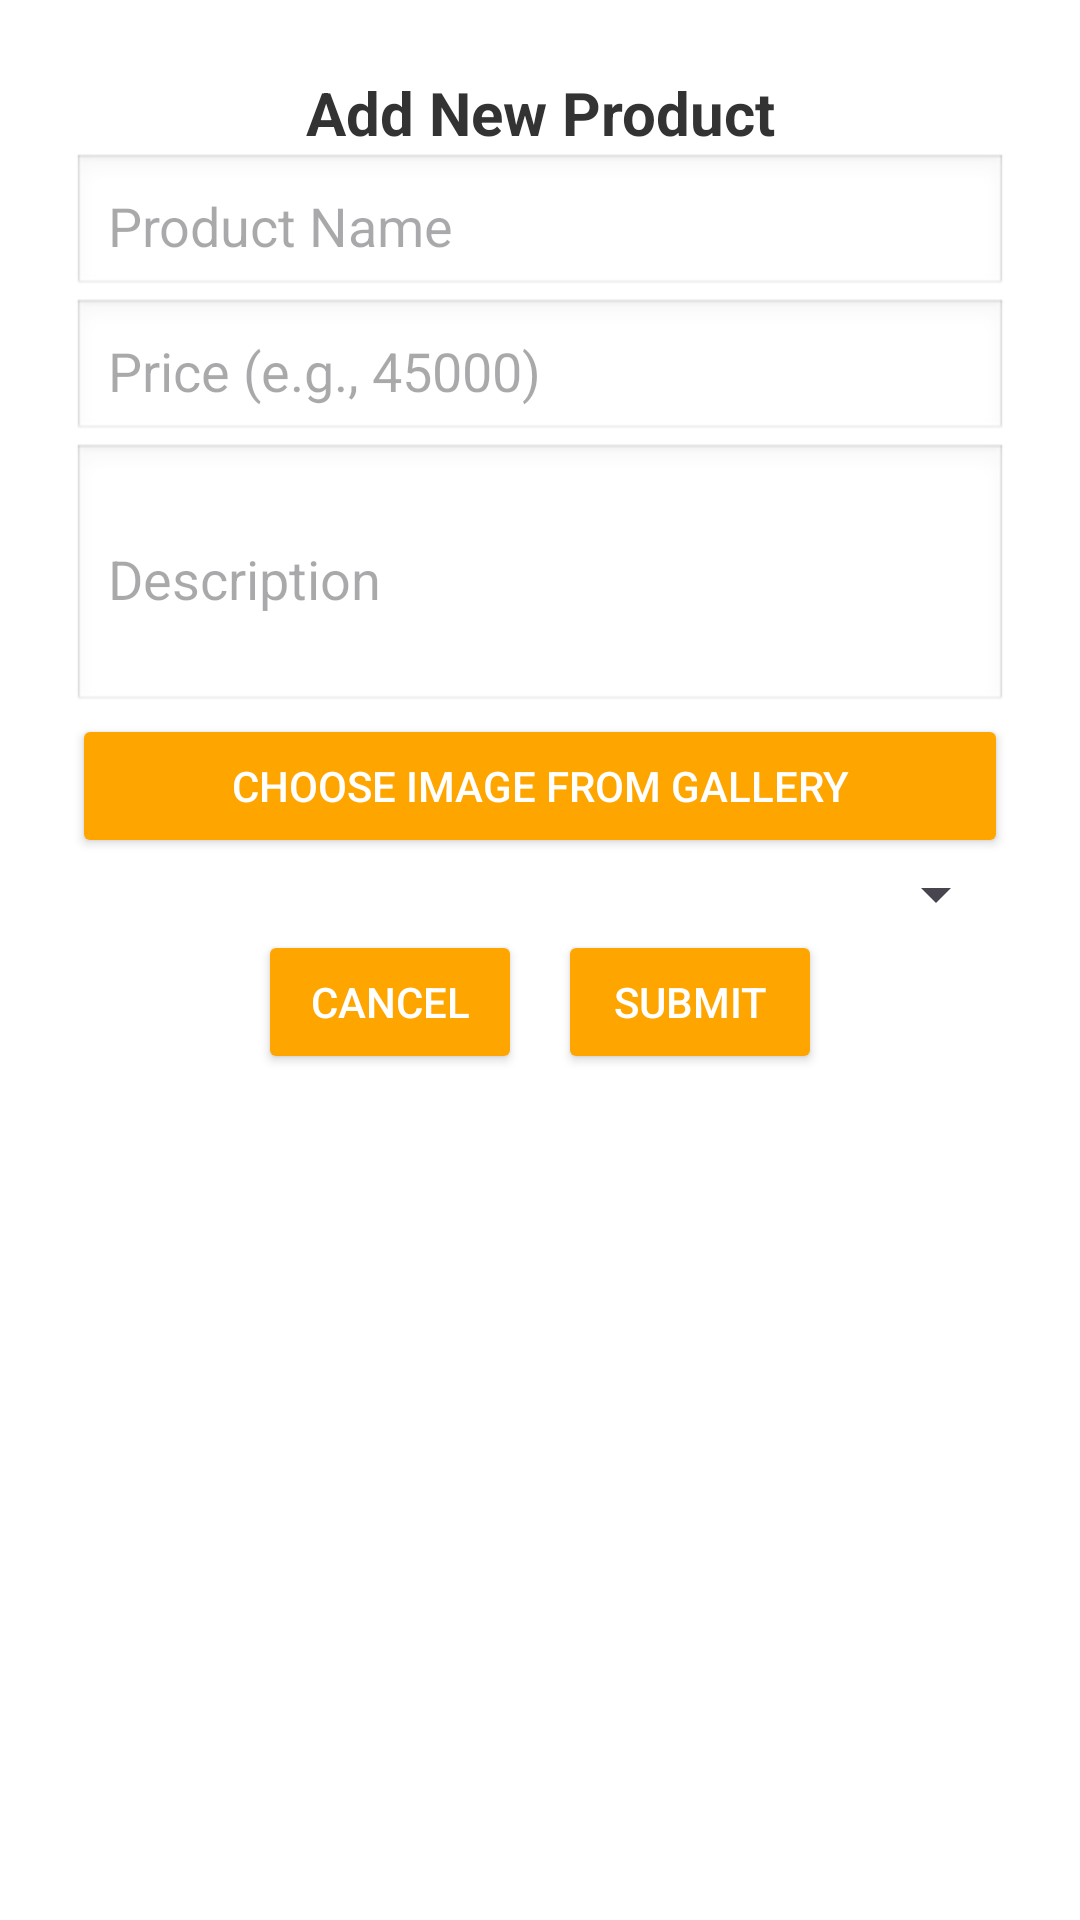

Reconstruct the res/layout file that produces this screen, plus the resources it refers to.
<!-- AndroidManifest.xml: application theme Theme.StudentOrderFood -->
<!-- res/layout/fragment_add_product.xml -->
<?xml version="1.0" encoding="utf-8"?>
<ScrollView xmlns:android="http://schemas.android.com/apk/res/android"
    xmlns:app="http://schemas.android.com/apk/res-auto"
    android:layout_width="match_parent"
    android:layout_height="match_parent"
    android:padding="24dp"
    android:background="@android:color/white">

    <androidx.constraintlayout.widget.ConstraintLayout
        android:layout_width="match_parent"
        android:layout_height="wrap_content">

        
        <TextView
            android:id="@+id/tvAddProductTitle"
            android:layout_width="0dp"
            android:layout_height="wrap_content"
            android:text="Add New Product"
            android:textSize="20sp"
            android:textStyle="bold"
            android:textColor="#333333"
            android:gravity="center"
            app:layout_constraintTop_toTopOf="parent"
            app:layout_constraintStart_toStartOf="parent"
            app:layout_constraintEnd_toEndOf="parent"
            android:layout_marginBottom="24dp" />

        
        <EditText
            android:id="@+id/etName"
            android:layout_width="0dp"
            android:layout_height="wrap_content"
            android:hint="Product Name"
            android:inputType="text"
            android:padding="12dp"
            android:background="@android:drawable/edit_text"
            app:layout_constraintTop_toBottomOf="@id/tvAddProductTitle"
            app:layout_constraintStart_toStartOf="parent"
            app:layout_constraintEnd_toEndOf="parent"
            android:layout_marginBottom="16dp" />

        
        <EditText
            android:id="@+id/etPrice"
            android:layout_width="0dp"
            android:layout_height="wrap_content"
            android:hint="Price (e.g., 45000)"
            android:inputType="numberDecimal"
            android:padding="12dp"
            android:background="@android:drawable/edit_text"
            app:layout_constraintTop_toBottomOf="@id/etName"
            app:layout_constraintStart_toStartOf="parent"
            app:layout_constraintEnd_toEndOf="parent"
            android:layout_marginBottom="16dp" />

        
        <EditText
            android:id="@+id/etDescription"
            android:layout_width="0dp"
            android:layout_height="wrap_content"
            android:hint="Description"
            android:inputType="textMultiLine"
            android:minLines="3"
            android:padding="12dp"
            android:background="@android:drawable/edit_text"
            app:layout_constraintTop_toBottomOf="@id/etPrice"
            app:layout_constraintStart_toStartOf="parent"
            app:layout_constraintEnd_toEndOf="parent"
            android:layout_marginBottom="16dp" />

        
        <ImageView
            android:id="@+id/ivPreview"
            android:layout_width="150dp"
            android:layout_height="150dp"
            android:scaleType="centerCrop"
            android:background="#EEEEEE"
            android:visibility="gone"
            app:layout_constraintTop_toBottomOf="@id/btnPickImage"
            app:layout_constraintStart_toStartOf="parent"
            app:layout_constraintEnd_toEndOf="parent"
            android:layout_marginBottom="16dp" />

        
        <Button
            android:id="@+id/btnPickImage"
            android:layout_width="0dp"
            android:layout_height="wrap_content"
            android:text="Choose Image from Gallery"
            android:backgroundTint="@color/primary_color"
            android:textColor="@android:color/white"
            app:layout_constraintTop_toBottomOf="@id/etDescription"
            app:layout_constraintStart_toStartOf="parent"
            app:layout_constraintEnd_toEndOf="parent"
            android:layout_marginBottom="12dp" />

        
        <Spinner
            android:id="@+id/spCategory"
            android:layout_width="0dp"
            android:layout_height="wrap_content"
            app:layout_constraintTop_toBottomOf="@id/ivPreview"
            app:layout_constraintStart_toStartOf="parent"
            app:layout_constraintEnd_toEndOf="parent"
            android:layout_marginBottom="24dp" />

        
        <LinearLayout
            android:id="@+id/buttonContainer"
            android:layout_width="wrap_content"
            android:layout_height="wrap_content"
            android:gravity="end"
            android:orientation="horizontal"
            app:layout_constraintBottom_toBottomOf="parent"
            app:layout_constraintEnd_toEndOf="parent"
            app:layout_constraintStart_toStartOf="parent"
            app:layout_constraintTop_toBottomOf="@id/spCategory">

            <Button
                android:id="@+id/btnCancel"
                android:layout_width="wrap_content"
                android:layout_height="wrap_content"
                android:layout_marginEnd="12dp"
                android:backgroundTint="@color/primary_color"
                android:text="Cancel"
                android:textColor="@android:color/white" />

            <Button
                android:id="@+id/btnSubmit"
                android:layout_width="wrap_content"
                android:layout_height="wrap_content"
                android:backgroundTint="@color/primary_color"
                android:text="Submit"
                android:textColor="@android:color/white" />
        </LinearLayout>

    </androidx.constraintlayout.widget.ConstraintLayout>
</ScrollView>
<!-- resources referenced by this layout -->
<resources>
  <color name="primary_color">#ffa500</color>
  <style name="Theme.StudentOrderFood" parent="Base.Theme.StudentOrderFood" />
  <style name="Base.Theme.StudentOrderFood" parent="Theme.Material3.DayNight.NoActionBar">
          
          
      </style>
</resources>
